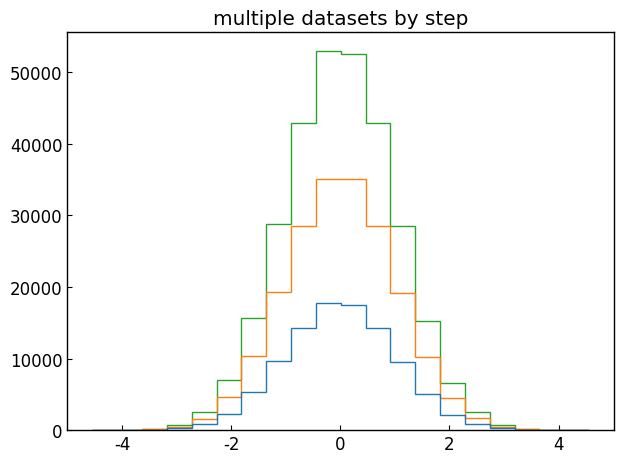

This chart was generated by the following Python code:
# https://matplotlib.org/stable/gallery/statistics/hist.html
# https://matplotlib.org/stable/gallery/statistics/histogram_histtypes.html
# https://matplotlib.org/stable/gallery/statistics/histogram_multihist.html

import matplotlib.pyplot as plt
import numpy as np
from matplotlib import colors
from matplotlib.ticker import PercentFormatter

class HistoGram:
    def __init__(self) -> None:
        self.plt_style()
    
    def plt_style(self):
        plt.rcParams['figure.autolayout'] = True
        plt.rcParams['figure.figsize'] = [6.4, 4.8]
        plt.rcParams['font.family'] ='Times New Roman'
        plt.rcParams['font.size'] = 12
        plt.rcParams['xtick.direction'] = 'in'
        plt.rcParams['ytick.direction'] = 'in'
        plt.rcParams['axes.linewidth'] = 1.0
        plt.rcParams['errorbar.capsize'] = 6
        plt.rcParams['lines.markersize'] = 6
        plt.rcParams['lines.markerfacecolor'] = 'white'
        plt.rcParams['mathtext.fontset'] = 'cm'
        self.line_styles = ['-', '--', '-.', ':']
        self.markers = ['o', 's', '^', 'D', 'v', '<', '>', '1', '2', '3']
    
    def plt_simple(self):
        # step1 再現性のある乱数発生器を作成
        rng = np.random.default_rng(19680801)

        # step2 データの作成
        N_points = 100000
        n_bins = 20
        dist1 = rng.standard_normal(N_points)

        # step3 グラフフレームを作成
        fig, ax = plt.subplots()

        # step4 ヒストグラムを描画
        ax.hist(dist1, bins=n_bins)
        ax.set_xlabel('X label')
        ax.set_ylabel('Y label')
        ax.set_title(r'A Simple Histogram')
        plt.show()
    
    def plt_patch(self):
        # step1 再現性のある乱数発生器を作成
        rng = np.random.default_rng(19680801)
        # step2 データの作成
        N_points = 100000
        n_bins = 20
        dist1 = rng.standard_normal(N_points)
        # step3 グラフフレームを作成
        fig, ax = plt.subplots()

        # step4 ヒストグラムを描画
        # Nは各ビン数，binsはビンの下限値
        N, bins, patches = ax.hist(dist1, bins=n_bins)

        # step5 色設定のための準備
        # 高さで色分け
        fracs = N / N.max()
        # カラーマップの全範囲でデータを0〜1に正規化
        norm = colors.Normalize(fracs.min(), fracs.max())

        # step6 オブジェクトをループして，それぞれの色を設定
        for thisfrac, thispatch in zip(fracs, patches):
            color = plt.cm.viridis(norm(thisfrac))
            thispatch.set_facecolor(color)

        plt.show()


    def plt_percentage(self):
        # 再現性のある乱数発生器の作成
        rng = np.random.default_rng(19680801)

        N_points = 100000
        n_bins = 20

        # 正規分布を生成する
        dist1 = rng.standard_normal(N_points)

        fig, ax = plt.subplots()

        # カウントの総数で入力を正規化することも可能
        ax.hist(dist1, bins=n_bins, density=True)

        # Y軸をパーセンテージ表示にフォーマット
        ax.yaxis.set_major_formatter(PercentFormatter(xmax=1))

        plt.show()
    
    def plt_2d(self):
        # 再現性のある乱数発生器の作成
        rng = np.random.default_rng(19680801)

        N_points = 100000

        # 正規分布を生成する
        dist1 = rng.standard_normal(N_points)
        dist2 = 0.4 * rng.standard_normal(N_points) + 5

        fig, ax = plt.subplots()
        ax.hist2d(dist1, dist2)

        plt.show()
    
    def plt_types(self):
        # 再現性のある乱数発生器の作成
        rng = np.random.default_rng(19680801)

        N_points = 100000
        n_bins = 20

        # 正規分布を生成する
        dist1 = rng.standard_normal(N_points)

        fig, ax = plt.subplots()

        ax.hist(dist1, bins=n_bins, histtype='step')
        ax.set_title('histtype=step')

        plt.show()
    
    def plt_datasets(self):
        # 再現性のある乱数発生器の作成
        rng = np.random.default_rng(19680801)

        N_points = 100000
        n_bins = 20

        # 正規分布を生成する
        dist1 = rng.standard_normal(size=(N_points, 3))

        fig, ax = plt.subplots()

        # ax.hist(dist1, bins=n_bins, histtype='barstacked')
        # ax.set_title('multiple datasets by barstacked')
        # ax.hist(dist1, bins=n_bins)
        # ax.set_title('multiple datasets by bar')
        ax.hist(dist1, bins=n_bins, histtype='step', stacked=True)
        ax.set_title('multiple datasets by step')

        plt.show()


if __name__ == '__main__':
    histogarm = HistoGram()
    # histogarm.plt_simple()
    # histogarm.plt_patch()
    # histogarm.plt_percentage()
    # histogarm.plt_2d()
    # histogarm.plt_types()
    histogarm.plt_datasets()
